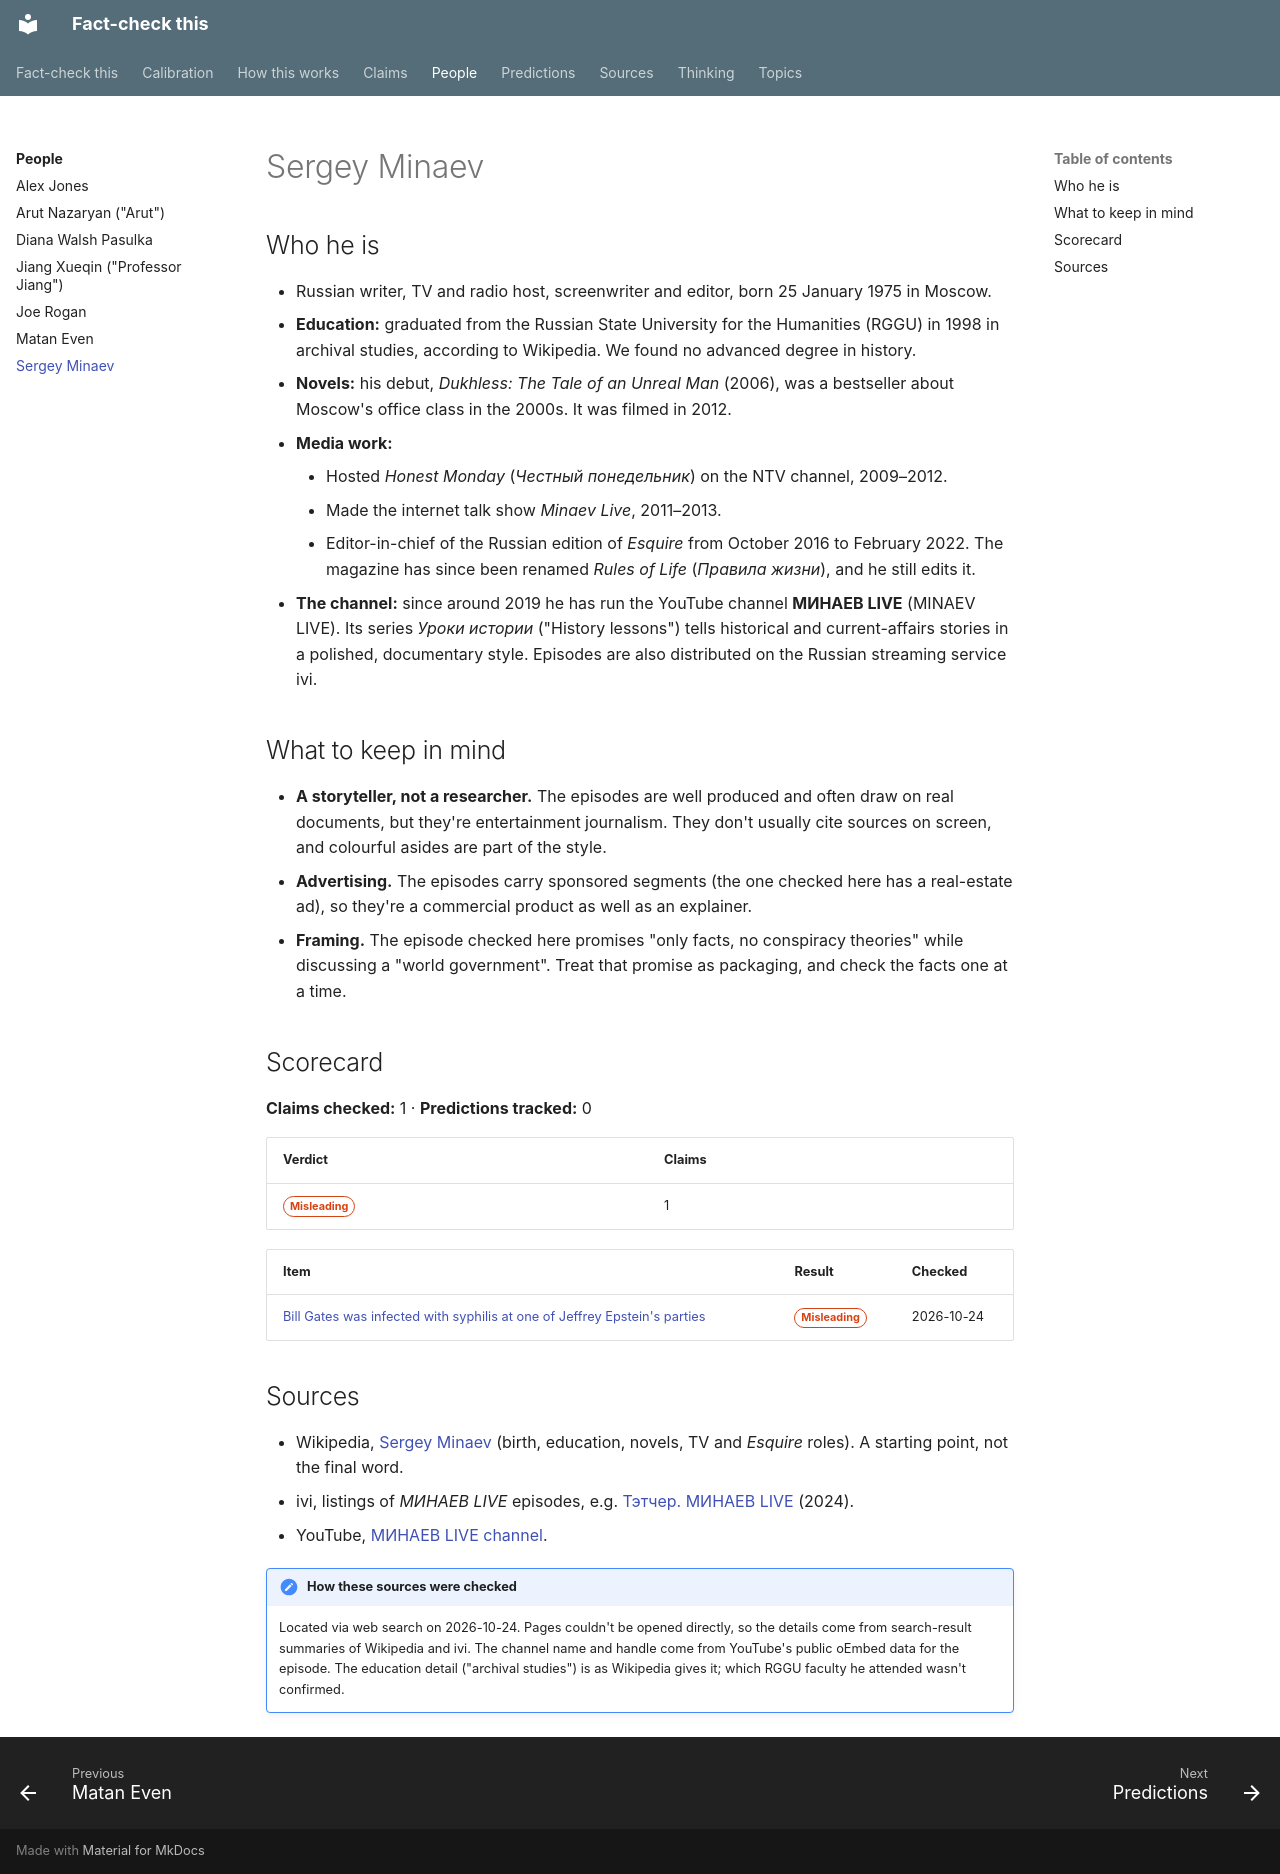

repository: makualiyev/fact-check-this · page: people/sergey-minaev/index.html · generator: mkdocs

---
type: person
title: Sergey Minaev
summary: Russian novelist (Dukhless), TV host and magazine editor who runs the MINAEV LIVE history channel on YouTube. A popular storyteller, not a trained historian.
---

# Sergey Minaev

## Who he is

- Russian writer, TV and radio host, screenwriter and editor, born 25 January 1975 in Moscow.
- **Education:** graduated from the Russian State University for the Humanities (RGGU) in 1998 in archival studies, according to Wikipedia. We found no advanced degree in history.
- **Novels:** his debut, *Dukhless: The Tale of an Unreal Man* (2006), was a bestseller about Moscow's office class in the 2000s. It was filmed in 2012.
- **Media work:**
    - Hosted *Honest Monday* (*Честный понедельник*) on the NTV channel, 2009–2012.
    - Made the internet talk show *Minaev Live*, 2011–2013.
    - Editor-in-chief of the Russian edition of *Esquire* from October 2016 to February 2022. The magazine has since been renamed *Rules of Life* (*Правила жизни*), and he still edits it.
- **The channel:** since around 2019 he has run the YouTube channel **МИНАЕВ LIVE** (MINAEV LIVE). Its series *Уроки истории* ("History lessons") tells historical and current-affairs stories in a polished, documentary style. Episodes are also distributed on the Russian streaming service ivi.

## What to keep in mind

- **A storyteller, not a researcher.** The episodes are well produced and often draw on real documents, but they're entertainment journalism. They don't usually cite sources on screen, and colourful asides are part of the style.
- **Advertising.** The episodes carry sponsored segments (the one checked here has a real-estate ad), so they're a commercial product as well as an explainer.
- **Framing.** The episode checked here promises "only facts, no conspiracy theories" while discussing a "world government". Treat that promise as packaging, and check the facts one at a time.

## Scorecard

<!-- auto:scorecard -->
**Claims checked:** 1 · **Predictions tracked:** 0

| Verdict | Claims |
|---|---|
| <span class="badge badge--misleading">Misleading</span> | 1 |

| Item | Result | Checked |
|---|---|---|
| [Bill Gates was infected with syphilis at one of Jeffrey Epstein's parties](../claims/gates-syphilis-epstein-party.md) | <span class="badge badge--misleading">Misleading</span> | 2026-10-24 |
<!-- /auto:scorecard -->

## Sources

- Wikipedia, [Sergey Minaev](https://en.wikipedia.org/wiki/Sergey_Minaev) (birth, education, novels, TV and *Esquire* roles). A starting point, not the final word.
- ivi, listings of *МИНАЕВ LIVE* episodes, e.g. [Тэтчер. МИНАЕВ LIVE](https://www.ivi.tv/en/watch/tetcher-minaev-live) (2024).
- YouTube, [МИНАЕВ LIVE channel](https://www.youtube.com/@MINAEVLIVE).

!!! note "How these sources were checked"
    Located via web search on 2026-10-24. Pages couldn't be opened directly,
    so the details come from search-result summaries of Wikipedia and ivi.
    The channel name and handle come from YouTube's public oEmbed data for
    the episode. The education detail ("archival studies") is as Wikipedia
    gives it; which RGGU faculty he attended wasn't confirmed.
